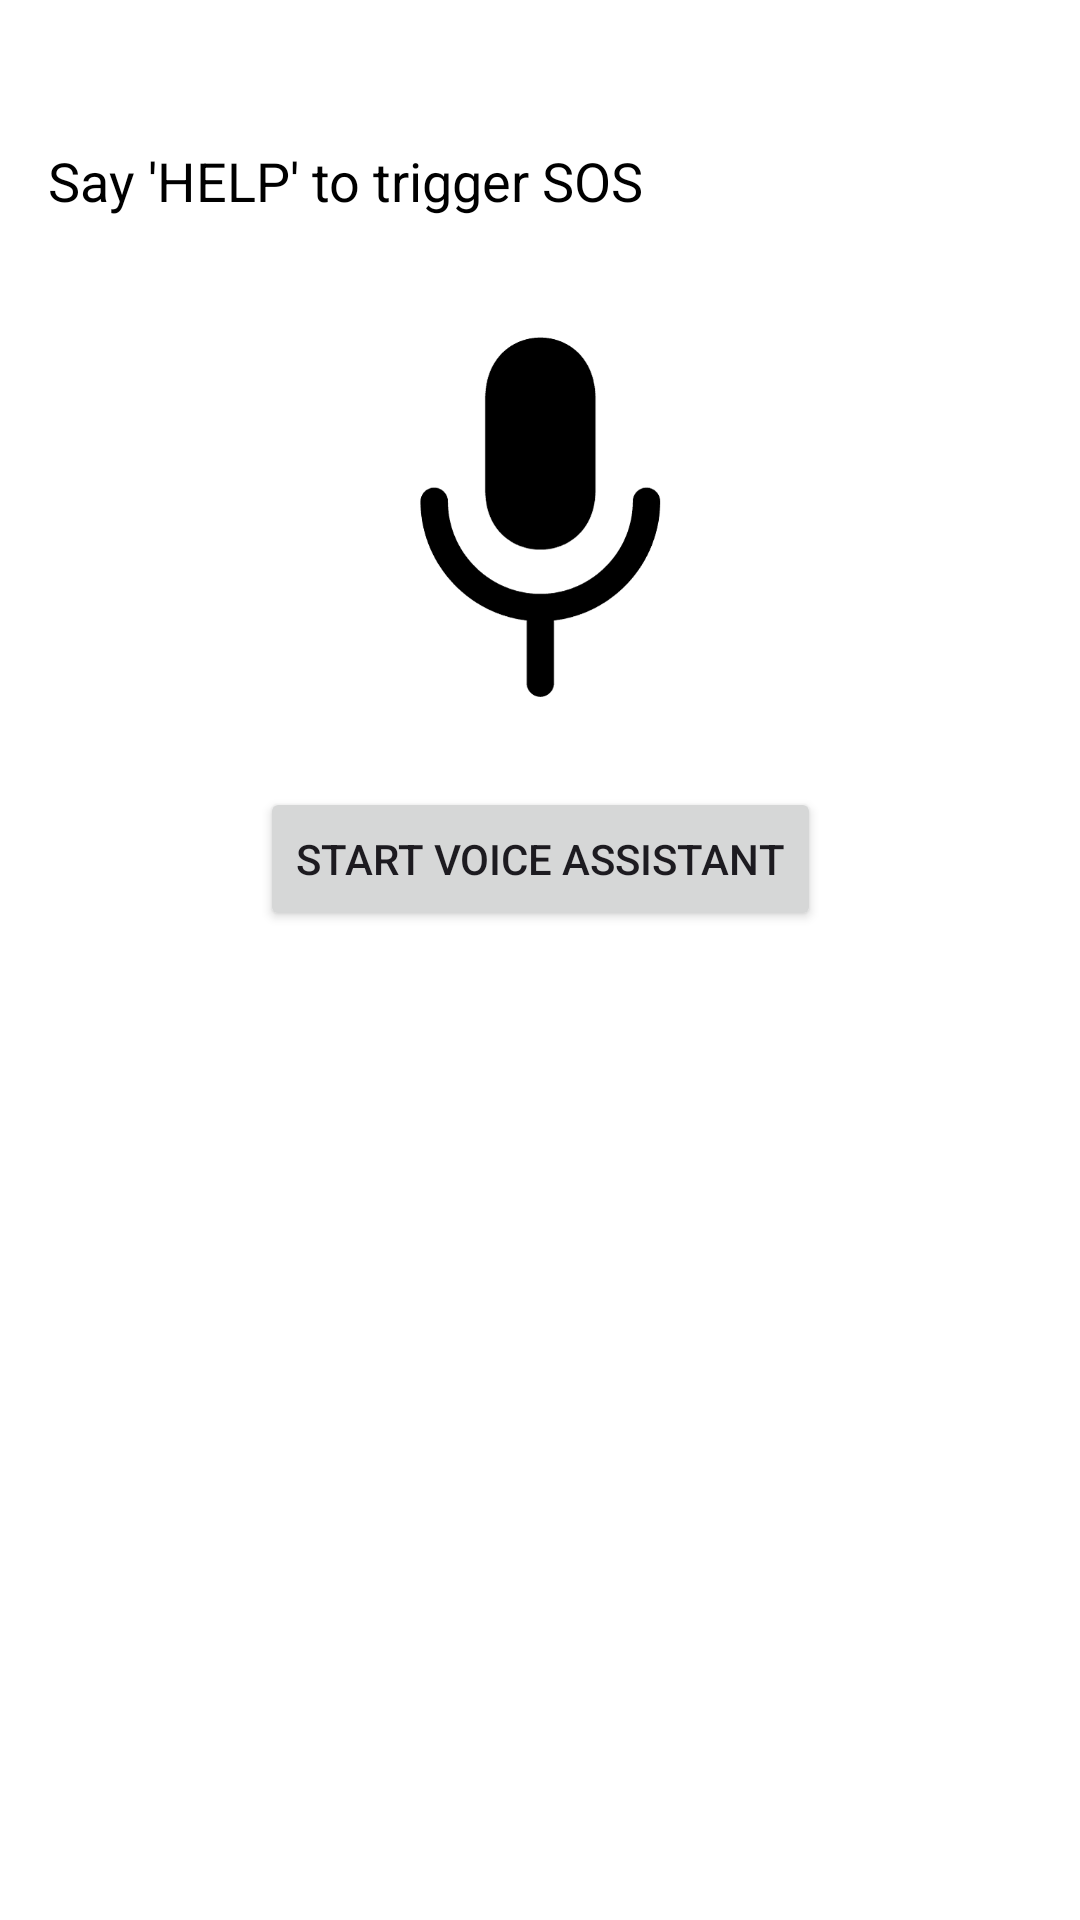

Layout XML and referenced resources for this Android screen:
<!-- AndroidManifest.xml: application theme Theme.EVAapp -->
<!-- res/layout/activity_voice_assistant.xml -->
<androidx.constraintlayout.widget.ConstraintLayout
    xmlns:android="http://schemas.android.com/apk/res/android"
    xmlns:app="http://schemas.android.com/apk/res-auto"
    xmlns:tools="http://schemas.android.com/tools"
    android:layout_width="match_parent"
    android:layout_height="match_parent"
    android:background="@color/white"
    tools:context=".VoiceAssistantActivity">

    <TextView
        android:id="@+id/tvVoiceStatus"
        android:layout_width="0dp"
        android:layout_height="wrap_content"
        android:text="Say 'HELP' to trigger SOS"
        android:textSize="18sp"
        android:textColor="@color/black"
        app:layout_constraintTop_toTopOf="parent"
        app:layout_constraintStart_toStartOf="parent"
        app:layout_constraintEnd_toEndOf="parent"
        android:layout_marginTop="32dp"
        android:padding="16dp" />

    <ImageView
        android:id="@+id/ivMic"
        android:layout_width="120dp"
        android:layout_height="120dp"
        android:src="@drawable/ic_mic"
        android:contentDescription="Voice Assistant"
        app:layout_constraintTop_toBottomOf="@id/tvVoiceStatus"
        app:layout_constraintStart_toStartOf="parent"
        app:layout_constraintEnd_toEndOf="parent"
        android:layout_marginTop="24dp" />

    <Button
        android:id="@+id/btnStartListening"
        android:layout_width="wrap_content"
        android:layout_height="wrap_content"
        android:text="Start Voice Assistant"
        app:layout_constraintTop_toBottomOf="@id/ivMic"
        app:layout_constraintStart_toStartOf="parent"
        app:layout_constraintEnd_toEndOf="parent"
        android:layout_marginTop="30dp" />

</androidx.constraintlayout.widget.ConstraintLayout>
<!-- resources referenced by this layout -->
<resources>
  <color name="black">#000000</color>
  <color name="white">#FFFFFF</color>
  <!-- drawable ic_mic: png bitmap (drawable, 6017 bytes) -->
  <style name="Theme.EVAapp" parent="Base.Theme.EVAapp" />
  <style name="Base.Theme.EVAapp" parent="Theme.Material3.DayNight.NoActionBar">
          
          <item name="colorPrimary">@color/purple_500</item>
          <item name="colorOnPrimary">@color/white</item>
          <item name="colorSecondary">@color/teal_200</item>
          <item name="colorOnSecondary">@color/black</item>
  
          
          <item name="android:statusBarColor" tools:targetApi="l">@android:color/transparent</item>
          <item name="android:navigationBarColor">@android:color/black</item>
      </style>
  <color name="purple_500">#6200EE</color>
  <color name="teal_200">#03DAC5</color>
</resources>
